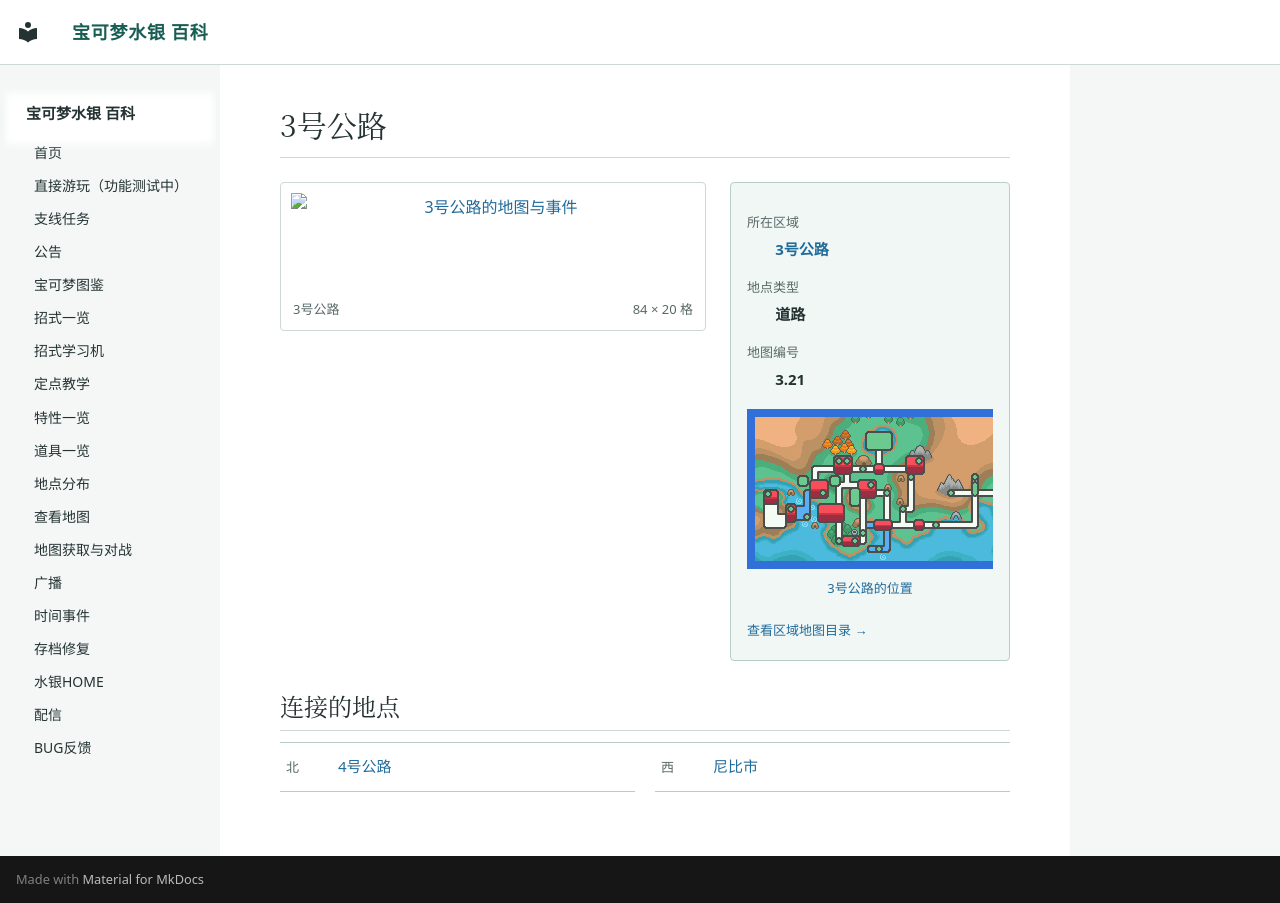

repository: Sum-Light/azoth-wiki · page: locations/map_3_21/index.html · generator: mkdocs

# 3号公路

<!-- location-atlas:start -->

<div class="loc-profile" data-location-map="3.21">
<div class="loc-profile-layout">
<div class="loc-main-map">
<a class="loc-image-link" href="../../locations/atlas/maps/map_3_21.png" target="_blank" rel="noopener">
<img src="../../locations/atlas/maps/map_3_21.png" alt="3号公路的地图与事件" loading="lazy" width="1344" height="320"></a>
<div class="loc-map-caption"><span>3号公路</span><span>84 × 20 格</span></div>
</div>
<aside class="loc-facts">
<dl><dt>所在区域</dt><dd><a href="../atlas/?sec=103">3号公路</a></dd><dt>地点类型</dt><dd>道路</dd><dt>地图编号</dt><dd>3.21</dd></dl>
<a class="loc-world-preview" href="../atlas/?sec=103" aria-label="3号公路在大地图上的位置">
<span class="loc-world-canvas"><img src="../worldmap.png" alt="世界地图" loading="lazy">
<span class="loc-world-mark" style="left:56.2454%;top:15.5875%;width:4.6887%;height:3.1250%"></span>
</span></a>
<a class="loc-world-label" href="../atlas/?sec=103">3号公路的位置</a>
<a class="loc-atlas-return" href="../atlas/?sec=103">查看区域地图目录 &rarr;</a>
</aside>
</div>
<h2 id="map-connections">连接的地点</h2>
<nav class="loc-neighbors" aria-label="相邻地点">
<div><span class="loc-direction">北</span><a href="../map_3_22/">4号公路</a></div>
<div><span class="loc-direction">西</span><a href="../map_3_2/">尼比市</a></div>
</nav>
</div>

<!-- location-atlas:end -->
